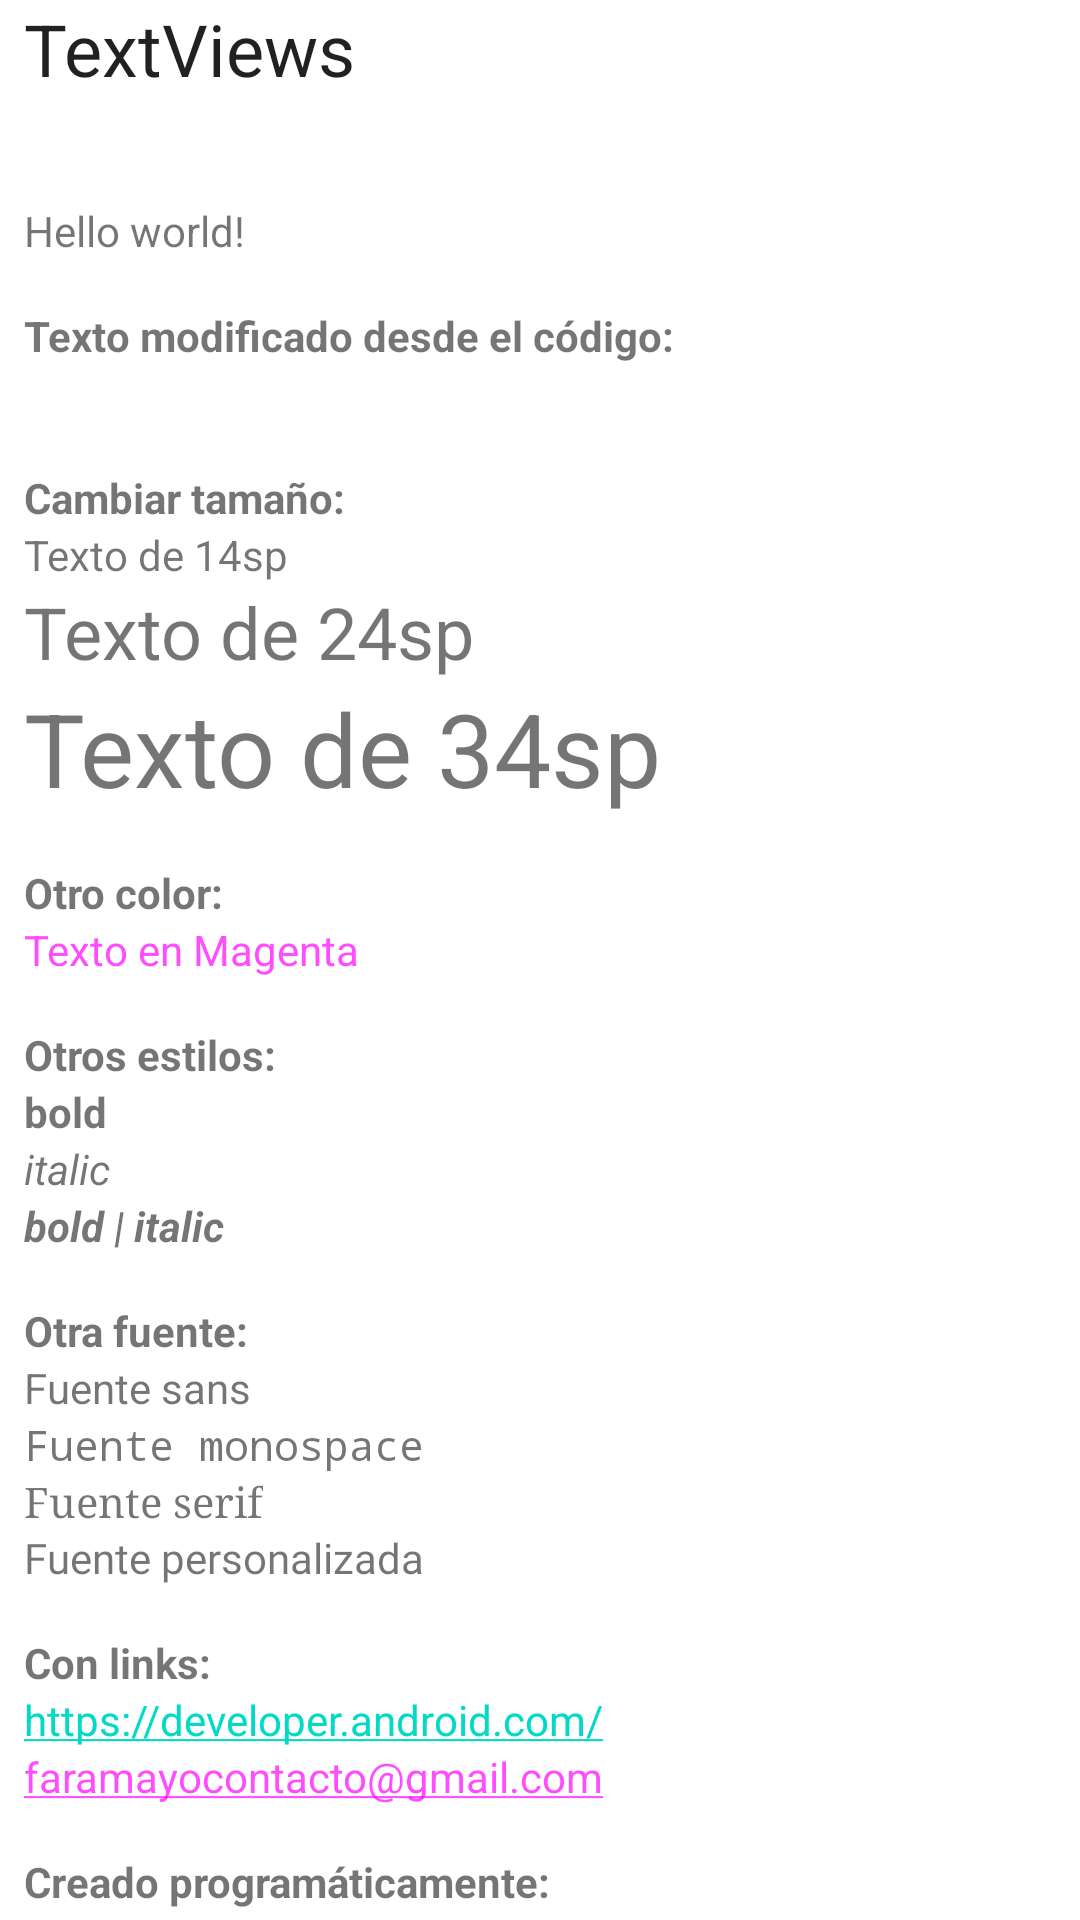

The Android layout XML behind this screen, and the referenced resources:
<!-- AndroidManifest.xml: application theme Theme.MyFirstApplication -->
<!-- res/layout/linear_layout.xml -->
<?xml version="1.0" encoding="utf-8"?>
<FrameLayout
    xmlns:android="http://schemas.android.com/apk/res/android"
    android:layout_width="match_parent"
    android:layout_height="match_parent">

    <ScrollView
        android:layout_width="match_parent"
        android:layout_height="wrap_content">

        <LinearLayout
            android:id="@+id/linear_layout"
            android:layout_width="match_parent"
            android:layout_height="wrap_content"
            android:orientation="vertical">

            <TextView
                android:layout_width="wrap_content"
                android:layout_height="wrap_content"
                android:layout_marginStart="@dimen/margin_horizontal_small"
                android:layout_marginEnd="@dimen/margin_horizontal_small"
                android:text="TextViews"
                android:textAppearance="@style/TextAppearance.AppCompat.Headline"
                />

            <TextView
                android:layout_width="wrap_content"
                android:layout_height="wrap_content"
                android:layout_marginStart="@dimen/margin_horizontal_small"
                android:layout_marginEnd="@dimen/margin_horizontal_small"
                android:layout_marginTop="@dimen/margin_vertical_normal"
                android:textStyle="bold"
                />

            <TextView
                android:layout_width="wrap_content"
                android:layout_height="wrap_content"
                android:layout_marginStart="@dimen/margin_horizontal_small"
                android:layout_marginEnd="@dimen/margin_horizontal_small"
                android:text="@string/hello_world"
                />

            <TextView
                android:layout_width="wrap_content"
                android:layout_height="wrap_content"
                android:layout_marginStart="@dimen/margin_horizontal_small"
                android:layout_marginEnd="@dimen/margin_horizontal_small"
                android:layout_marginTop="@dimen/margin_vertical_normal"
                android:text="Texto modificado desde el código:"
                android:textStyle="bold"
                />

            <TextView
                android:id="@+id/textView"
                android:layout_width="wrap_content"
                android:layout_height="wrap_content"
                android:layout_marginStart="@dimen/margin_horizontal_small"
                android:layout_marginEnd="@dimen/margin_horizontal_small"
                />

            <TextView
                android:layout_width="wrap_content"
                android:layout_height="wrap_content"
                android:layout_marginStart="@dimen/margin_horizontal_small"
                android:layout_marginEnd="@dimen/margin_horizontal_small"
                android:layout_marginTop="@dimen/margin_vertical_normal"
                android:text="Cambiar tamaño:"
                android:textStyle="bold"
                />

            <TextView
                android:layout_width="wrap_content"
                android:layout_height="wrap_content"
                android:layout_marginStart="@dimen/margin_horizontal_small"
                android:layout_marginEnd="@dimen/margin_horizontal_small"
                android:text="Texto de 14sp"
                android:textSize="14sp"
                />

            <TextView
                android:layout_width="wrap_content"
                android:layout_height="wrap_content"
                android:layout_marginStart="@dimen/margin_horizontal_small"
                android:layout_marginEnd="@dimen/margin_horizontal_small"
                android:text="Texto de 24sp"
                android:textSize="24sp"
                />

            <TextView
                android:layout_width="wrap_content"
                android:layout_height="wrap_content"
                android:layout_marginStart="@dimen/margin_horizontal_small"
                android:layout_marginEnd="@dimen/margin_horizontal_small"
                android:text="Texto de 34sp"
                android:textSize="34sp"
                />

            <TextView
                android:layout_width="wrap_content"
                android:layout_height="wrap_content"
                android:layout_marginStart="@dimen/margin_horizontal_small"
                android:layout_marginEnd="@dimen/margin_horizontal_small"
                android:layout_marginTop="@dimen/margin_vertical_normal"
                android:text="Otro color:"
                android:textStyle="bold"
                />

            <TextView
                android:layout_width="wrap_content"
                android:layout_height="wrap_content"
                android:layout_marginStart="@dimen/margin_horizontal_small"
                android:layout_marginEnd="@dimen/margin_horizontal_small"
                android:text="Texto en Magenta"
                android:textColor="@color/magenta"/>

            <TextView
                android:layout_width="wrap_content"
                android:layout_height="wrap_content"
                android:layout_marginStart="@dimen/margin_horizontal_small"
                android:layout_marginEnd="@dimen/margin_horizontal_small"
                android:layout_marginTop="@dimen/margin_vertical_normal"
                android:text="Otros estilos:"
                android:textStyle="bold"
                />

            <TextView
                android:layout_width="wrap_content"
                android:layout_height="wrap_content"
                android:layout_marginStart="@dimen/margin_horizontal_small"
                android:layout_marginEnd="@dimen/margin_horizontal_small"
                android:text="bold"
                android:textStyle="bold"
                />


            <TextView
                android:layout_width="wrap_content"
                android:layout_height="wrap_content"
                android:layout_marginStart="@dimen/margin_horizontal_small"
                android:layout_marginEnd="@dimen/margin_horizontal_small"
                android:text="italic"
                android:textStyle="italic"
                />


            <TextView
                android:layout_width="wrap_content"
                android:layout_height="wrap_content"
                android:layout_marginStart="@dimen/margin_horizontal_small"
                android:layout_marginEnd="@dimen/margin_horizontal_small"
                android:text="bold | italic"
                android:textStyle="bold|italic"
                />

            <TextView
                android:layout_width="wrap_content"
                android:layout_height="wrap_content"
                android:layout_marginStart="@dimen/margin_horizontal_small"
                android:layout_marginEnd="@dimen/margin_horizontal_small"
                android:layout_marginTop="@dimen/margin_vertical_normal"
                android:text="Otra fuente:"
                android:textStyle="bold"
                />

            <TextView
                android:layout_width="wrap_content"
                android:layout_height="wrap_content"
                android:layout_marginStart="@dimen/margin_horizontal_small"
                android:layout_marginEnd="@dimen/margin_horizontal_small"
                android:text="Fuente sans"
                android:typeface="sans"/>



            <TextView
                android:layout_width="wrap_content"
                android:layout_height="wrap_content"
                android:layout_marginStart="@dimen/margin_horizontal_small"
                android:layout_marginEnd="@dimen/margin_horizontal_small"
                android:text="Fuente monospace"
                android:typeface="monospace"/>


            <TextView
                android:layout_width="wrap_content"
                android:layout_height="wrap_content"
                android:layout_marginStart="@dimen/margin_horizontal_small"
                android:layout_marginEnd="@dimen/margin_horizontal_small"
                android:text="Fuente serif"
                android:typeface="serif"/>


            <TextView
                android:layout_width="wrap_content"
                android:layout_height="wrap_content"
                android:layout_marginStart="@dimen/margin_horizontal_small"
                android:layout_marginEnd="@dimen/margin_horizontal_small"
                android:text="Fuente personalizada"
                android:fontFamily="@font/raleway"/>


            <TextView
                android:layout_width="wrap_content"
                android:layout_height="wrap_content"
                android:layout_marginStart="@dimen/margin_horizontal_small"
                android:layout_marginEnd="@dimen/margin_horizontal_small"
                android:layout_marginTop="@dimen/margin_vertical_normal"
                android:text="Con links:"
                android:textStyle="bold"
                />

            <TextView
                android:layout_width="wrap_content"
                android:layout_height="wrap_content"
                android:layout_marginStart="@dimen/margin_horizontal_small"
                android:layout_marginEnd="@dimen/margin_horizontal_small"
                android:autoLink="web"
                android:text="https://developer.android.com/"
                />

            <TextView
                android:layout_width="wrap_content"
                android:layout_height="wrap_content"
                android:layout_marginStart="@dimen/margin_horizontal_small"
                android:layout_marginEnd="@dimen/margin_horizontal_small"
                android:autoLink="email"
                android:textColorLink="@color/magenta"
                android:text="faramayocontacto@gmail.com"
                />

            <TextView
                android:layout_width="wrap_content"
                android:layout_height="wrap_content"
                android:layout_marginStart="@dimen/margin_horizontal_small"
                android:layout_marginEnd="@dimen/margin_horizontal_small"
                android:layout_marginTop="@dimen/margin_vertical_normal"
                android:text="Creado programáticamente:"
                android:textStyle="bold"
                />

        </LinearLayout>



    </ScrollView>


</FrameLayout>
<!-- resources referenced by this layout -->
<resources>
  <color name="magenta">#B3FF00FF</color>
  <dimen name="margin_horizontal_small">8dp</dimen>
  <dimen name="margin_vertical_normal">16dp</dimen>
  <string name="hello_world">Hello world!</string>
  <style name="Theme.MyFirstApplication" parent="Theme.MaterialComponents.DayNight.DarkActionBar">
          
          <item name="colorPrimary">@color/purple_500</item>
          <item name="colorPrimaryVariant">@color/purple_700</item>
          <item name="colorOnPrimary">@color/white</item>
          
          <item name="colorSecondary">@color/teal_200</item>
          <item name="colorSecondaryVariant">@color/teal_700</item>
          <item name="colorOnSecondary">@color/black</item>
          
          <item name="android:statusBarColor">?attr/colorPrimaryVariant</item>
          
      </style>
  <color name="purple_500">#FF6200EE</color>
  <color name="purple_700">#FF3700B3</color>
  <color name="white">#FFFFFFFF</color>
  <color name="teal_200">#FF03DAC5</color>
  <color name="teal_700">#FF018786</color>
  <color name="black">#FF000000</color>
</resources>
